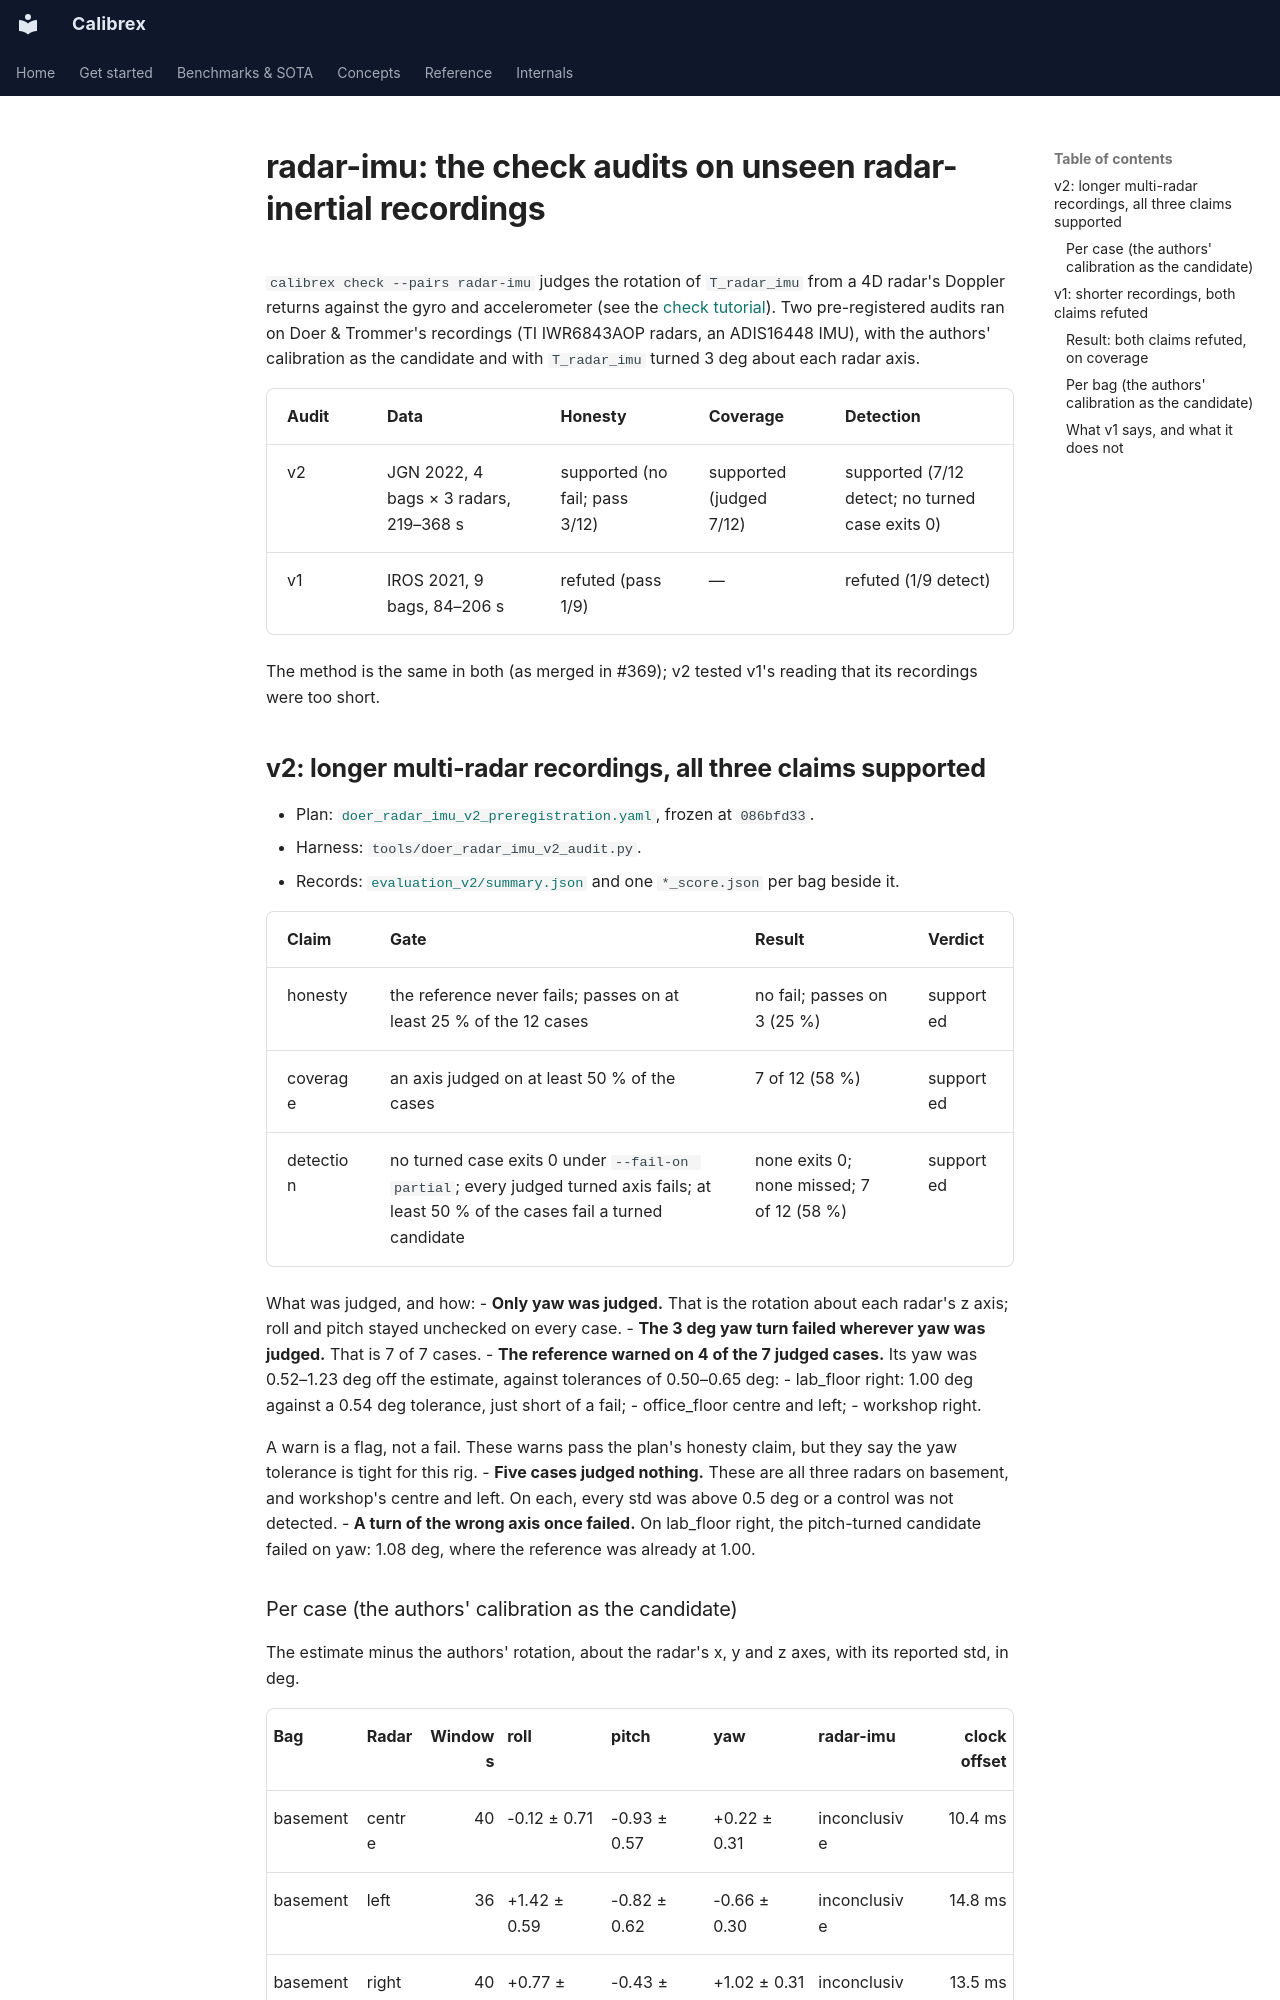

repository: rsasaki0109/Calibrex · page: benchmarks/radar_imu/index.html · generator: mkdocs

# radar-imu: the check audits on unseen radar-inertial recordings

`calibrex check --pairs radar-imu` judges the rotation of `T_radar_imu` from a 4D radar's
Doppler returns against the gyro and accelerometer (see the
[check tutorial](../tutorials/calibrex_check.md#radar-imu-a-4d-radars-doppler-against-the-imu)).
Two pre-registered audits ran on Doer & Trommer's recordings (TI IWR6843AOP radars, an
ADIS16448 IMU), with the authors' calibration as the candidate and with `T_radar_imu`
turned 3 deg about each radar axis.

| Audit | Data | Honesty | Coverage | Detection |
| --- | --- | --- | --- | --- |
| v2 | JGN 2022, 4 bags × 3 radars, 219–368 s | supported (no fail; pass 3/12) | supported (judged 7/12) | supported (7/12 detect; no turned case exits 0) |
| v1 | IROS 2021, 9 bags, 84–206 s | refuted (pass 1/9) | — | refuted (1/9 detect) |

The method is the same in both (as merged in #369); v2 tested v1's reading that its
recordings were too short.

## v2: longer multi-radar recordings, all three claims supported

- Plan: [`doer_radar_imu_v2_preregistration.yaml`](doer_radar_imu_v2_preregistration.yaml),
  frozen at `086bfd33`.
- Harness: `tools/doer_radar_imu_v2_audit.py`.
- Records: [`evaluation_v2/summary.json`](../assets/doer_radar_imu/evaluation_v2/summary.json)
  and one `*_score.json` per bag beside it.

| Claim | Gate | Result | Verdict |
| --- | --- | --- | --- |
| honesty | the reference never fails; passes on at least 25 % of the 12 cases | no fail; passes on 3 (25 %) | supported |
| coverage | an axis judged on at least 50 % of the cases | 7 of 12 (58 %) | supported |
| detection | no turned case exits 0 under `--fail-on partial`; every judged turned axis fails; at least 50 % of the cases fail a turned candidate | none exits 0; none missed; 7 of 12 (58 %) | supported |

What was judged, and how:
- **Only yaw was judged.** That is the rotation about each radar's z axis; roll and
  pitch stayed unchecked on every case.
- **The 3 deg yaw turn failed wherever yaw was judged.** That is 7 of 7 cases.
- **The reference warned on 4 of the 7 judged cases.** Its yaw was 0.52–1.23 deg off
  the estimate, against tolerances of 0.50–0.65 deg:
  - lab_floor right: 1.00 deg against a 0.54 deg tolerance, just short of a fail;
  - office_floor centre and left;
  - workshop right.

  A warn is a flag, not a fail. These warns pass the plan's honesty claim, but they
  say the yaw tolerance is tight for this rig.
- **Five cases judged nothing.** These are all three radars on basement, and workshop's
  centre and left. On each, every std was above 0.5 deg or a control was not detected.
- **A turn of the wrong axis once failed.** On lab_floor right, the pitch-turned
  candidate failed on yaw: 1.08 deg, where the reference was already at 1.00.
